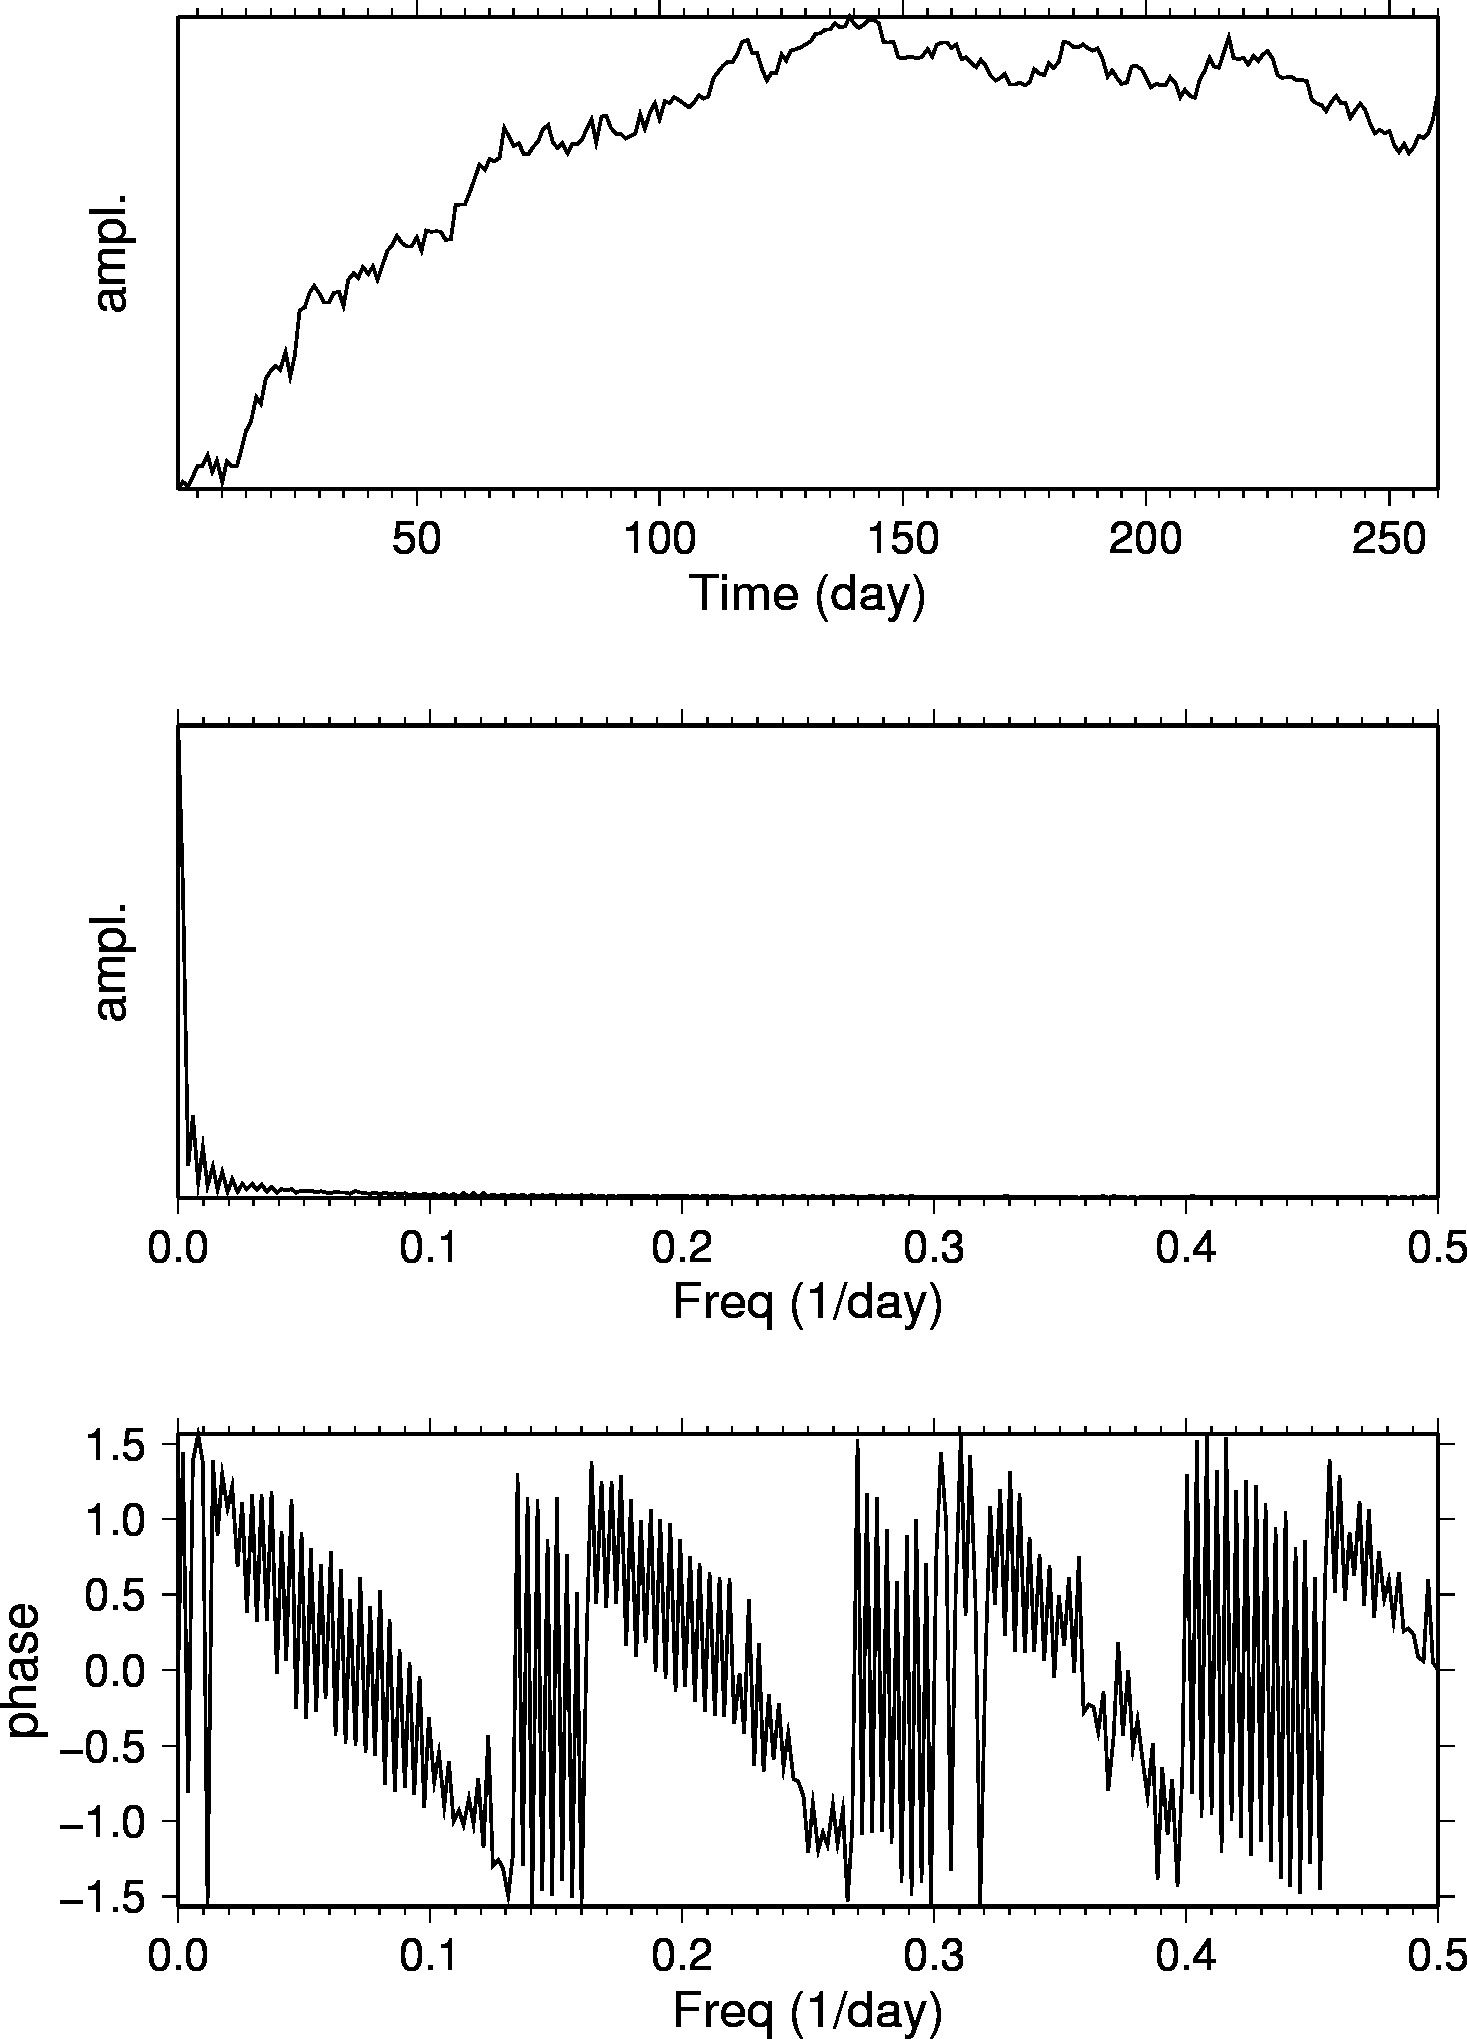

Values plotted in this chart, from the file beside it:
日期, 最新, 開市, 高, 低, 成交量, 更改%
2014年12月31日, 53.27, 53.87, 54.02, 52.44, 233.52K, -1.57
2014年12月30日, 54.12, 53.72, 54.32, 52.70, 218.56K, 0.95
2014年12月29日, 53.61, 55.05, 55.74, 52.90, 241.38K, -2.05
2014年12月26日, 54.73, 55.86, 56.59, 54.51, 127.20K, -2.13
2014年12月25日, 55.92, 55.87, 56.05, 55.73, 0, 0.14
2014年12月24日, 55.84, 56.80, 57.15, 55.07, 174.97K, -2.24
2014年12月23日, 57.12, 55.39, 57.56, 55.06, 274.00K, 3.37
2014年12月22日, 55.26, 57.75, 58.53, 55.13, 277.32K, -2.23
2014年12月19日, 56.52, 55.50, 56.91, 54.20, 26.47K, 4.45
2014年12月18日, 54.11, 55.83, 58.73, 54.05, 106.32K, -4.18
2014年12月17日, 56.47, 55.50, 58.98, 54.21, 351.98K, 0.97
2014年12月16日, 55.93, 55.40, 57.15, 53.60, 518.78K, 0.04
2014年12月15日, 55.91, 57.07, 58.73, 55.02, 424.95K, -3.29
2014年12月12日, 57.81, 59.17, 59.57, 57.34, 414.22K, -3.57
2014年12月11日, 59.95, 61.12, 61.68, 58.96, 392.49K, -1.62
2014年12月10日, 60.94, 63.33, 63.43, 60.43, 456.17K, -4.51
2014年12月9日, 63.82, 63.01, 64.20, 62.25, 322.80K, 1.22
2014年12月8日, 63.05, 65.46, 65.55, 62.78, 330.08K, -4.24
2014年12月5日, 65.84, 66.80, 66.89, 65.17, 276.53K, -1.45
2014年12月4日, 66.81, 67.40, 68.22, 66.09, 237.01K, -0.85
2014年12月3日, 67.38, 67.60, 68.23, 66.80, 293.48K, 0.75
2014年12月2日, 66.88, 69.24, 69.32, 66.67, 360.30K, -3.07
2014年12月1日, 69.00, 66.00, 69.54, 63.72, 504.12K, 4.31
2014年11月28日, 66.15, 73.50, 73.56, 65.69, 552.88K, -3.50
2014年11月27日, 68.55, 73.54, 73.55, 67.77, 0, -6.98
2014年11月26日, 73.69, 73.87, 74.48, 73.30, 258.38K, -0.54
2014年11月25日, 74.09, 75.51, 76.58, 73.71, 294.45K, -2.23
2014年11月24日, 75.78, 76.62, 77.02, 75.45, 194.75K, -0.95
2014年11月21日, 76.51, 76.29, 77.83, 75.62, 275.32K, 1.23
2014年11月20日, 75.58, 74.25, 75.76, 74.17, 28.25K, 1.34
2014年11月19日, 74.58, 74.23, 75.40, 73.88, 116.28K, -0.04
2014年11月18日, 74.61, 75.49, 76.44, 74.12, 186.21K, -1.36
2014年11月17日, 75.64, 75.93, 76.18, 74.71, 279.46K, -0.24
2014年11月14日, 75.82, 74.36, 76.30, 73.25, 355.25K, 2.17
2014年11月13日, 74.21, 76.95, 77.16, 74.07, 447.01K, -3.85
2014年11月12日, 77.18, 77.50, 78.08, 76.63, 359.95K, -0.98
2014年11月11日, 77.94, 77.18, 78.04, 76.42, 314.31K, 0.70
2014年11月10日, 77.40, 78.50, 79.85, 77.13, 319.49K, -1.59
2014年11月7日, 78.65, 77.86, 79.41, 77.47, 306.08K, 0.95
2014年11月6日, 77.91, 78.87, 78.98, 77.12, 292.90K, -0.98
2014年11月5日, 78.68, 77.36, 79.35, 76.46, 447.69K, 1.93
2014年11月4日, 77.19, 78.22, 78.41, 75.84, 432.76K, -2.02
2014年11月3日, 78.78, 80.59, 80.98, 78.08, 386.05K, -2.19
2014年10月31日, 80.54, 81.04, 81.27, 79.55, 294.18K, -0.71
2014年10月30日, 81.12, 81.93, 82.09, 80.72, 270.07K, -1.31
2014年10月29日, 82.20, 81.55, 82.88, 81.44, 283.76K, 0.96
2014年10月28日, 81.42, 80.64, 81.66, 80.36, 226.07K, 0.52
2014年10月27日, 81.00, 81.27, 81.29, 79.44, 285.33K, -0.01
2014年10月24日, 81.01, 81.95, 81.95, 80.36, 272.51K, -1.32
2014年10月23日, 82.09, 80.42, 82.37, 80.05, 354.84K, 1.95
2014年10月22日, 80.52, 82.55, 83.15, 80.22, 352.22K, -2.77
2014年10月21日, 82.81, 82.76, 84.05, 82.29, 23.44K, 0.12
2014年10月20日, 82.71, 83.13, 83.48, 81.55, 83.70K, -0.05
2014年10月17日, 82.75, 83.18, 84.45, 82.44, 174.14K, 0.06
2014年10月16日, 82.70, 81.06, 84.83, 79.78, 424.52K, 1.12
2014年10月15日, 81.78, 82.32, 82.45, 80.01, 487.72K, -0.07
2014年10月14日, 81.84, 84.98, 85.60, 81.32, 475.83K, -4.55
2014年10月13日, 85.74, 85.20, 85.87, 84.07, 292.35K, -0.09
2014年10月10日, 85.82, 84.39, 86.29, 83.59, 396.53K, 0.06
2014年10月9日, 85.77, 87.73, 87.95, 84.06, 345.02K, -1.76
... 201 more rows
